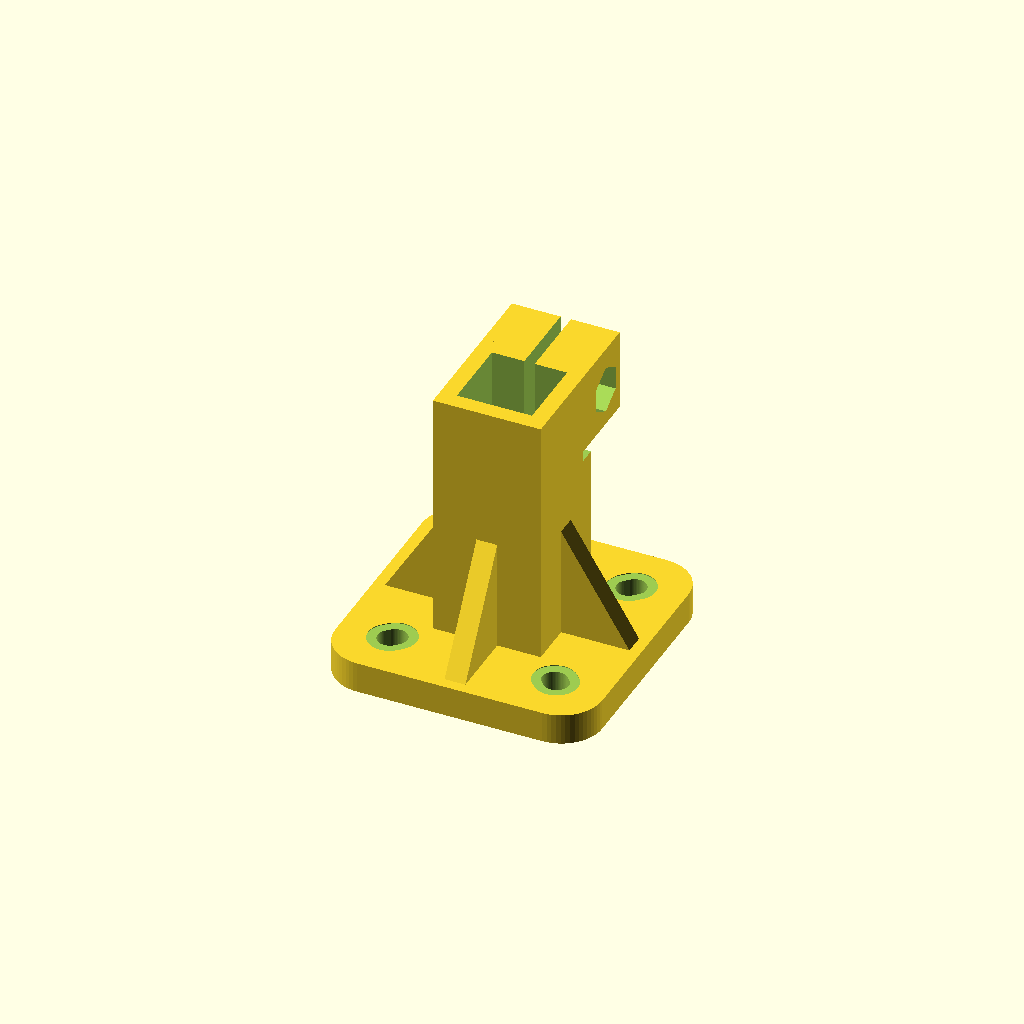
Cell 1 — every parameter at its default value.
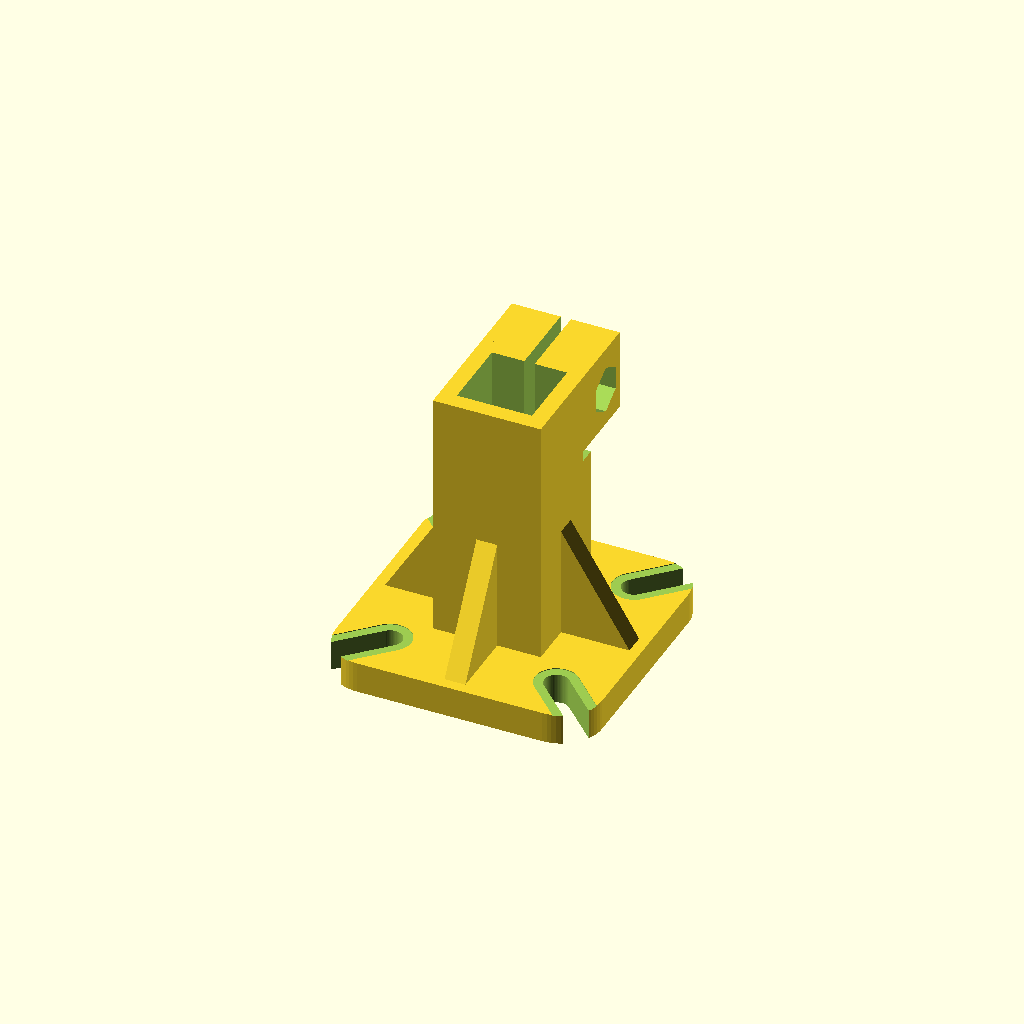
Cell 2: bolt_spacing_min = 43 (everything else at default).
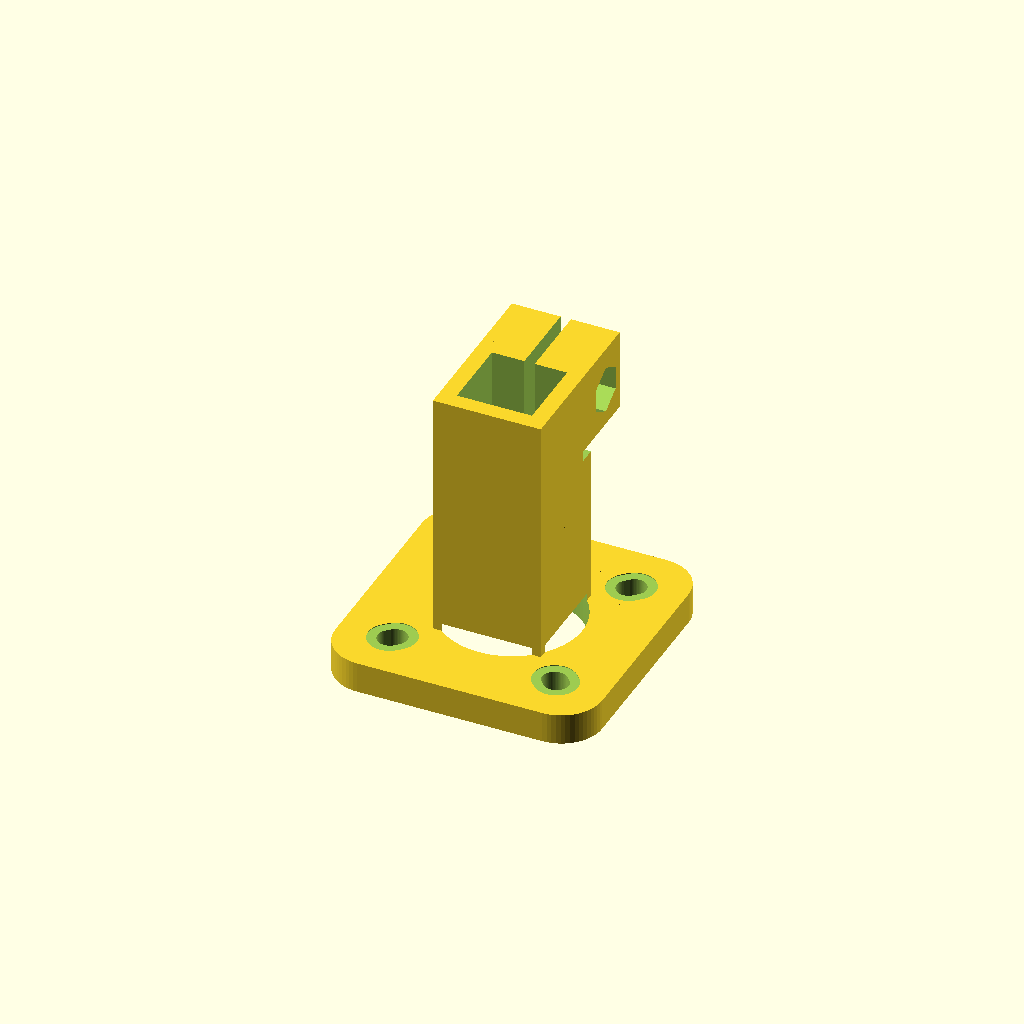
Cell 3: motor_center_hole = 19 (everything else at default).
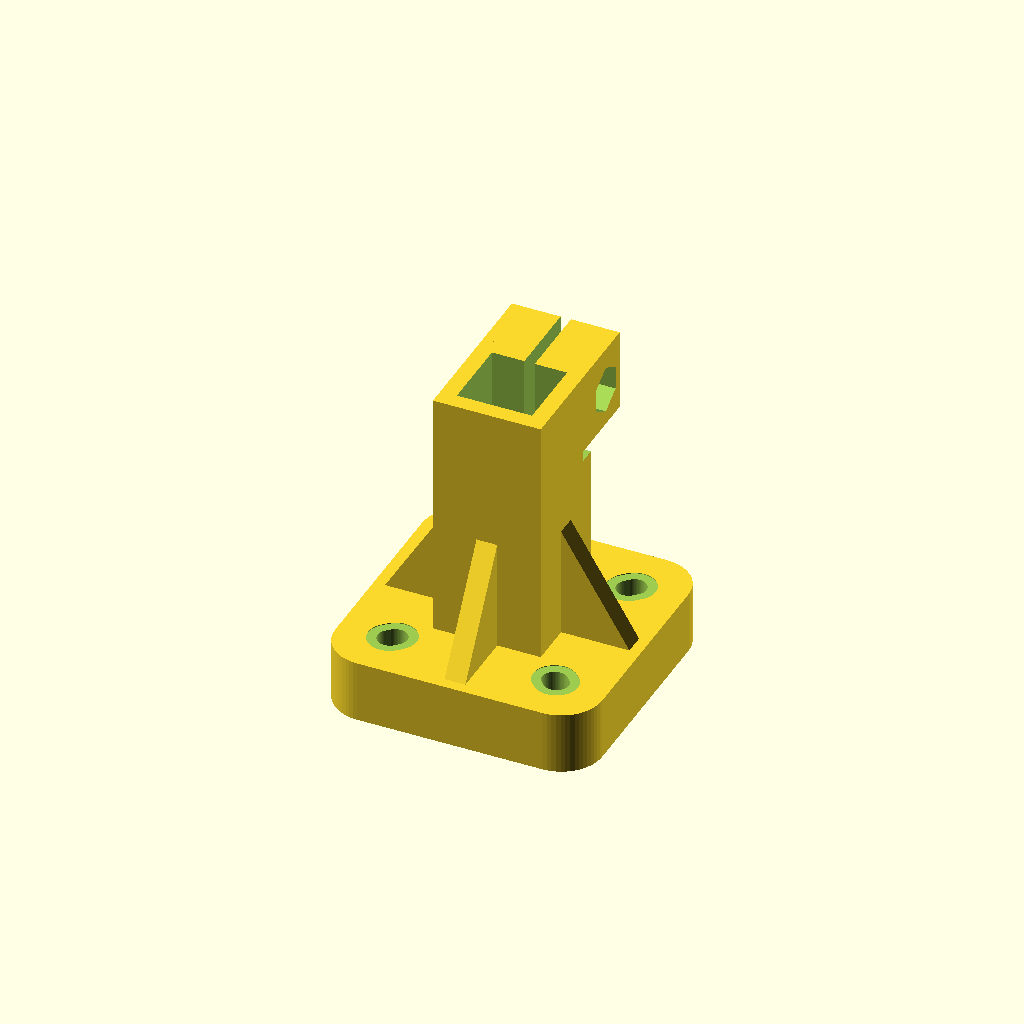
Cell 4 — faceplate_thick set to 8.4, the other parameters unchanged.
One fixed orthographic camera (rotation 55°, 0°, 25°; colour scheme Cornfield) for every cell.
The OpenSCAD source (scad/motor_mount.scad):
// ===================================================================
// Project: OpenStickFPV
// Centered Motor Mount for 10x10mm Spar (Single-Screw Clamp)
// - Motor Bolt Pattern: Slotted 21.5mm - 22.5mm Square (Cross Mount)
// - Extended collar (34mm total) with dedicated rear pinch clamp
// - Single M3 bolt clamp isolated from the rigid front faceplate
// - 4 identical cardinal gussets (0°, 90°, 180°, 270°) for 4-way rigidity
// - Full-through rear clearance slots for motor bolt screwdrivers
// - Rounded faceplate corners for minimum weight and propwash drag
// ===================================================================

$fn = 60;

// --- Motor Spec (Slotted Cross Mount) ---
bolt_spacing_min     = 21.5;   // Minimum square spacing
bolt_spacing_max     = 22.5;   // Maximum square spacing
motor_bolt_dia       = 3.3;    // M3 bolt clearance
motor_center_hole    = 9.5;    // Center shaft/circlip/boss clearance
faceplate_thick      = 4.2;    // Faceplate thickness
faceplate_w          = 36.0;   // Outer width (X)
faceplate_h          = 36.0;   // Outer height (Y)
faceplate_corner_r   = 5.5;    // Corner rounding radius

// --- Spar Sleeve Spec ---
spar_dim             = 10.15;  // 10x10mm spar (+0.15mm printer tolerance)
spar_depth           = 34.0;   // Extended length for clamp section
spar_wall            = 2.2;    // Structural wall thickness

// --- Rear Single-Screw Clamp Spec ---
clamp_length         = 12.0;   // Length of rear clamp zone (Z = 22 to 34)
clamp_lug_h          = 8.5;    // Height of clamp lug above top spar wall
clamp_screw_dia      = 3.3;    // M3 bolt clearance
clamp_nut_dia        = 6.5;    // M3 hex nut trap
clamp_nut_depth      = 3.0;    // Hex nut pocket depth
clamp_slit_w         = 1.4;    // Compression slit width

// Calculated Dimensions
collar_w = spar_dim + 2 * spar_wall;
collar_h = spar_dim + 2 * spar_wall;

// Clamp screw sits 4.3mm above the top face of the carbon spar
clamp_screw_y = (collar_h / 2) + 4.3;
clamp_screw_z = spar_depth - (clamp_length / 2); // Centered in rear clamp zone (Z = 28)

// Rounded faceplate profile module
module rounded_faceplate() {
    translate([0, 0, -faceplate_thick])
        linear_extrude(height = faceplate_thick)
            hull() {
                for (sx = [-1, 1]) {
                    for (sy = [-1, 1]) {
                        translate([
                            sx * (faceplate_w / 2 - faceplate_corner_r),
                            sy * (faceplate_h / 2 - faceplate_corner_r)
                        ])
                            circle(r = faceplate_corner_r);
                    }
                }
            }
}

// Cardinal triangular gusset definition (symmetric on all 4 faces)
module cardinal_gusset(length_z = 15.0, width = 2.8) {
    reach_x = (faceplate_w / 2) - (collar_w / 2) - 1.5; 
    
    translate([collar_w / 2, -width / 2, 0])
        polyhedron(
            points = [
                [0,       0,     0],          // 0: inner base at faceplate
                [reach_x, 0,     0],          // 1: outer base at faceplate
                [0,       0,     length_z],   // 2: apex along spar collar
                [0,       width, 0],          // 3: inner base (+Y)
                [reach_x, width, 0],          // 4: outer base (+Y)
                [0,       width, length_z]    // 5: apex along spar collar (+Y)
            ],
            faces = [
                [0, 1, 2],       // Side 1
                [5, 4, 3],       // Side 2
                [0, 3, 4, 1],    // Base on faceplate
                [1, 4, 5, 2],    // Diagonal slope
                [3, 0, 2, 5]     // Contact wall on spar collar
            ]
        );
}

module motor_mount() {
    difference() {
        // -------------------------------------------------------------
        // 1. ADDITIVE SHAPES (Faceplate, Sleeve, Gussets, Clamp Lug)
        // -------------------------------------------------------------
        union() {
            // Front Faceplate with Rounded Corners
            rounded_faceplate();

            // Extended Spar Collar
            translate([-collar_w/2, -collar_h/2, 0])
                cube([collar_w, collar_h, spar_depth]);

            // Rear Single-Clamp Ear (Top side only, at the back)
            translate([-collar_w/2, collar_h/2 - 0.2, spar_depth - clamp_length])
                cube([collar_w, clamp_lug_h, clamp_length]);

            // Cardinal Triangular Gussets (0°, 90°, 180°, 270°)
            for (ang = [0, 90, 180, 270]) {
                rotate([0, 0, ang])
                    cardinal_gusset(length_z = 15.0, width = 2.8);
            }
        }

        // -------------------------------------------------------------
        // 2. SPAR SOCKET (10x10mm)
        // -------------------------------------------------------------
        translate([-spar_dim/2, -spar_dim/2, 0])
            cube([spar_dim, spar_dim, spar_depth + 1]);

        // -------------------------------------------------------------
        // 3. REAR CLAMPING SLIT (Isolated to clamp section)
        // -------------------------------------------------------------
        translate([-clamp_slit_w/2, 0, spar_depth - clamp_length - 0.5])
            cube([clamp_slit_w, collar_h/2 + clamp_lug_h + 1, clamp_length + 1]);

        translate([-(collar_w + 1)/2, spar_dim/2 - 0.1, spar_depth - clamp_length - 0.5])
            cube([collar_w + 1, clamp_lug_h + spar_wall + 1, clamp_slit_w]);

        // -------------------------------------------------------------
        // 4. SINGLE M3 CLAMP BOLT & NUT TRAP
        // -------------------------------------------------------------
        translate([-collar_w/2 - 1, clamp_screw_y, clamp_screw_z])
            rotate([0, 90, 0])
            cylinder(d = clamp_screw_dia, h = collar_w + 2);

        translate([collar_w/2 - clamp_nut_depth, clamp_screw_y, clamp_screw_z])
            rotate([0, 90, 0])
            cylinder(d = clamp_nut_dia, h = clamp_nut_depth + 1, $fn = 6);

        translate([-collar_w/2 - 0.1, clamp_screw_y, clamp_screw_z])
            rotate([0, 90, 0])
            cylinder(d = 6.2, h = 3.0);

        // -------------------------------------------------------------
        // 5. MOTOR BOLT SLOTS (21.5mm - 22.5mm) & SCREWDRIVER TUNNELS
        // -------------------------------------------------------------
        // Center motor shaft & circlip relief
        translate([0, 0, -faceplate_thick - 1])
            cylinder(d = motor_center_hole, h = faceplate_thick + 2);

        // 4x Radial Slots & Matching Driver Access Channels
        for (sx = [-1, 1]) {
            for (sy = [-1, 1]) {
                // Faceplate M3 Slotted Hole
                hull() {
                    translate([sx * bolt_spacing_min/2, sy * bolt_spacing_min/2, -faceplate_thick - 1])
                        cylinder(d = motor_bolt_dia, h = faceplate_thick + 2);
                    translate([sx * bolt_spacing_max/2, sy * bolt_spacing_max/2, -faceplate_thick - 1])
                        cylinder(d = motor_bolt_dia, h = faceplate_thick + 2);
                }

                // Rear Screwdriver Clearance Slot
                hull() {
                    translate([sx * bolt_spacing_min/2, sy * bolt_spacing_min/2, -0.1])
                        cylinder(d = 5.8, h = spar_depth + 2);
                    translate([sx * bolt_spacing_max/2, sy * bolt_spacing_max/2, -0.1])
                        cylinder(d = 5.8, h = spar_depth + 2);
                }
            }
        }
    }
}

motor_mount();
Customizer parameters (derived from the source; name, type, default, range or options):
bolt_spacing_min: number, default 21.5
bolt_spacing_max: number, default 22.5
motor_bolt_dia: number, default 3.3
motor_center_hole: number, default 9.5
faceplate_thick: number, default 4.2
faceplate_w: number, default 36
faceplate_h: number, default 36
faceplate_corner_r: number, default 5.5
spar_dim: number, default 10.15
spar_depth: number, default 34
spar_wall: number, default 2.2
clamp_length: number, default 12
clamp_lug_h: number, default 8.5
clamp_screw_dia: number, default 3.3
clamp_nut_dia: number, default 6.5
clamp_nut_depth: number, default 3
clamp_slit_w: number, default 1.4
